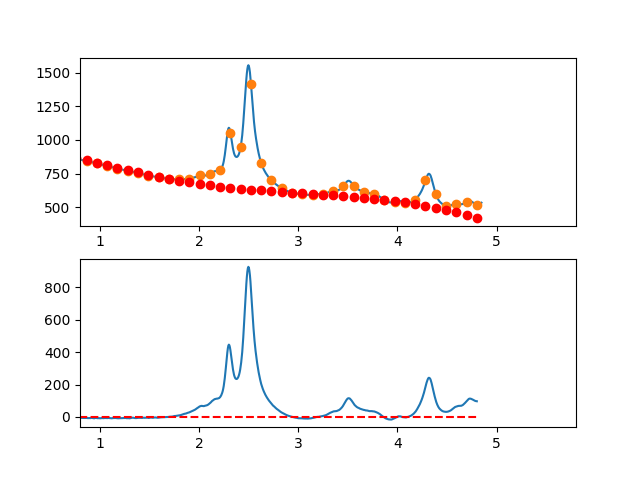

Source data for this figure (header and first rows):
3.497376620970942263e-01, -1.007002763828870684e+01
3.549127125818158923e-01, -6.313899791057338007e+00
3.600877630665375029e-01, -4.527923071725808768e+00
3.652628135512591134e-01, -1.020200127290763703e+00
3.704378640359806685e-01, 1.841166395252571419e+00
3.756129145207023345e-01, 3.298073848907961292e+00
3.807879650054239451e-01, 4.189419586679264285e+00
3.859630154901455557e-01, 6.875100961570865366e+00
3.911380659748671662e-01, 7.164015326586650190e+00
3.963131164595887768e-01, 5.435060034730668121e+00
4.014881669443103873e-01, 6.111132439006951245e+00
4.066632174290319424e-01, 9.857129892419720818e+00
4.118382679137536084e-01, 1.043894974797296982e+01
4.170133183984752190e-01, 9.479489358670548427e+00
4.221883688831968295e-01, 1.154664607751703898e+01
4.273634193679184401e-01, 1.056331725751590511e+01
4.325384698526400507e-01, 9.948400251671273509e+00
4.377135203373616612e-01, 1.125279241298778743e+01
4.428885708220832718e-01, 1.283339109446876591e+01
4.480636213068048823e-01, 1.151209364911892408e+01
4.532386717915264929e-01, 1.112179742994169374e+01
4.584137222762481034e-01, 1.137839978994145440e+01
4.635887727609697140e-01, 1.156379808212238913e+01
4.687638232456912690e-01, 1.085588965948818441e+01
4.739388737304129906e-01, 9.765571875043292494e+00
4.791139242151345456e-01, 1.007474208179166908e+01
4.842889746998561562e-01, 1.006829763273719891e+01
4.894640251845778223e-01, 1.065313588088395136e+01
4.946390756692994328e-01, 9.256154179236204982e+00
4.998141261540209879e-01, 8.789249880797797232e+00
5.049891766387426539e-01, 1.089432033857292481e+01
5.101642271234642090e-01, 1.069926290556554704e+01
5.153392776081858750e-01, 1.056297493477984517e+01
5.205143280929074301e-01, 1.032935377921967302e+01
5.256893785776289851e-01, 8.918296791889360975e+00
5.308644290623507622e-01, 8.464701325792702846e+00
5.360394795470723173e-01, 8.071464733933908065e+00
5.412145300317938723e-01, 6.992484369317253368e+00
5.463895805165155384e-01, 7.929657584946198767e+00
5.515646310012372044e-01, 8.336881733825293850e+00
5.567396814859587595e-01, 8.667054168958429727e+00
5.619147319706804256e-01, 7.698434368184052801e+00
5.670897824554018696e-01, 6.965730308675460947e+00
5.722648329401235356e-01, 7.192012092441700588e+00
5.774398834248452017e-01, 5.929349821491086914e+00
5.826149339095667568e-01, 4.726813597830641811e+00
5.877899843942884228e-01, 4.429473523470051077e+00
5.929650348790099779e-01, 3.954399700417070562e+00
5.981400853637316439e-01, 3.001662230679812637e+00
6.033151358484533100e-01, 3.399331216266318734e+00
6.084901863331748650e-01, 2.389476759185072297e+00
6.136652368178964201e-01, 1.983168961444221168e+00
6.188402873026181972e-01, 2.646477925051954116e+00
6.240153377873396412e-01, 2.624473752016911021e+00
6.291903882720613073e-01, 1.400226544346764967e+00
6.343654387567828623e-01, 8.838064040496647067e-01
6.395404892415045284e-01, -2.471656686566348071e-02
6.447155397262261944e-01, -2.732722663910180927e-01
6.498905902109477495e-01, 1.378209407481676863e+00
6.550656406956693045e-01, 1.349798556760447354e+00
6.602406911803910816e-01, 4.495652834540351250e-01
... 809 more rows
